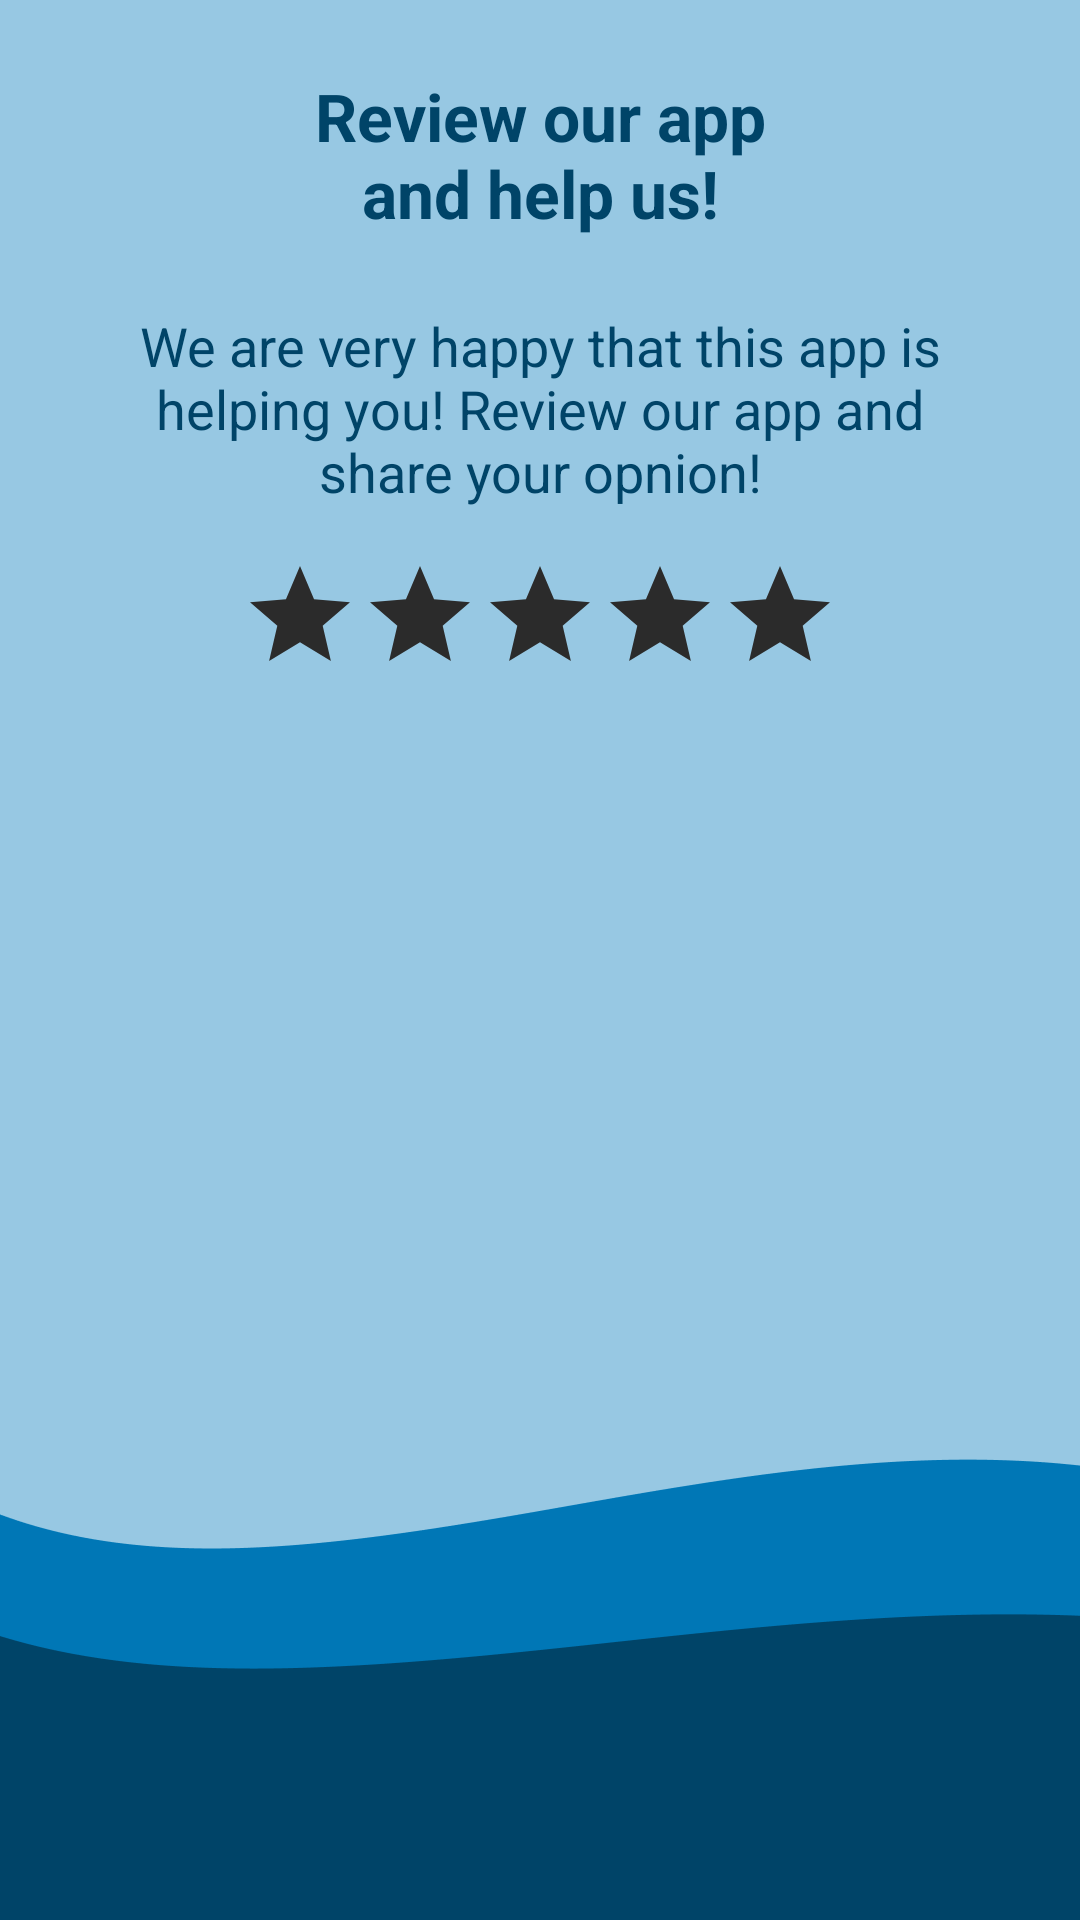

Produce the Android XML layout that renders to this screen, including the resource entries it uses.
<!-- AndroidManifest.xml: application theme Theme.WaterReminder -->
<!-- res/layout/dialog_review.xml -->
<?xml version="1.0" encoding="utf-8"?>
<androidx.constraintlayout.widget.ConstraintLayout xmlns:android="http://schemas.android.com/apk/res/android"
    xmlns:app="http://schemas.android.com/apk/res-auto"
    xmlns:tools="http://schemas.android.com/tools"
    android:layout_width="match_parent"
    android:layout_height="wrap_content"
    android:background="@drawable/background"
    android:padding="12dp">

    <TextView
        android:id="@+id/textView2"
        android:layout_width="match_parent"
        android:layout_height="wrap_content"
        android:layout_marginTop="12dp"
        android:gravity="center"
        android:text="@string/review_our_app_nand_help_us"
        android:textColor="?attr/colorOnBackground"
        android:textSize="22sp"
        android:textStyle="bold"
        app:layout_constraintEnd_toEndOf="parent"
        app:layout_constraintStart_toStartOf="parent"
        app:layout_constraintTop_toTopOf="parent" />

    <TextView
        android:id="@+id/value"
        android:layout_width="match_parent"
        android:layout_height="wrap_content"
        android:paddingHorizontal="24dp"
        android:text="@string/review_general_text"
        android:layout_marginTop="24dp"
        android:backgroundTint="@color/bottomBackground"
        android:gravity="center"
        android:textColor="?attr/colorOnBackground"
        android:textColorHint="?attr/colorOnBackground"
        android:textCursorDrawable="@color/bottomBackground"
        android:textSize="18sp"
        app:layout_constraintEnd_toEndOf="parent"
        app:layout_constraintHorizontal_chainStyle="packed"
        app:layout_constraintStart_toStartOf="@+id/textView2"
        app:layout_constraintTop_toBottomOf="@+id/textView2" />

    <LinearLayout
        android:id="@+id/stars"
        android:layout_width="wrap_content"
        android:layout_height="wrap_content"
        android:layout_marginTop="16dp"
        android:orientation="horizontal"
        app:layout_constraintBottom_toTopOf="@+id/share"
        app:layout_constraintEnd_toEndOf="parent"
        app:layout_constraintStart_toStartOf="parent"
        app:layout_constraintTop_toBottomOf="@+id/value">

        <ImageView
            android:id="@+id/star1"
            android:layout_width="40dp"
            android:layout_height="40dp"
            android:src="@drawable/baseline_star_24" />

        <ImageView
            android:id="@+id/star2"
            android:layout_width="40dp"
            android:layout_height="40dp"
            android:src="@drawable/baseline_star_24" />

        <ImageView
            android:id="@+id/star3"
            android:layout_width="40dp"
            android:layout_height="40dp"
            android:src="@drawable/baseline_star_24" />

        <ImageView
            android:id="@+id/star4"
            android:layout_width="40dp"
            android:layout_height="40dp"
            android:src="@drawable/baseline_star_24" />

        <ImageView
            android:id="@+id/star5"
            android:layout_width="40dp"
            android:layout_height="40dp"
            android:src="@drawable/baseline_star_24" />


    </LinearLayout>

    <Button
        android:id="@+id/review_store"
        style="@style/btn_primary"
        android:layout_marginTop="32dp"
        android:visibility="invisible"
        android:layout_width="match_parent"
        android:layout_height="wrap_content"
        android:text="@string/review_in_store"
        app:layout_constraintStart_toStartOf="parent"
        app:layout_constraintTop_toBottomOf="@+id/stars" />



</androidx.constraintlayout.widget.ConstraintLayout>
<!-- resources referenced by this layout -->
<resources>
  <color name="bottomBackground">#004468</color>
  <!-- drawable background: png bitmap (drawable, 14931 bytes) -->
  <!-- drawable baseline_star_24 (drawable) -->
  <vector android:height="40dp" android:tint="?attr/colorSurface"
      android:viewportHeight="24" android:viewportWidth="24"
      android:width="40dp" xmlns:android="http://schemas.android.com/apk/res/android">
      <path android:fillColor="?attr/colorSurface" android:pathData="M12,17.27L18.18,21l-1.64,-7.03L22,9.24l-7.19,-0.61L12,2 9.19,8.63 2,9.24l5.46,4.73L5.82,21z"/>
  </vector>
  <string name="review_general_text">We are very happy that this app is helping you! Review our app and share your opnion!</string>
  <string name="review_in_store">Review in Store</string>
  <string name="review_our_app_nand_help_us">Review our app\nand help us!</string>
  <style name="btn_primary" parent="@style/Theme.WaterReminder">
          <item name="android:background">@drawable/btn_bg</item>
          <item name="backgroundTint">@null</item>
          <item name="android:textSize">20sp</item>
          <item name="android:textColor">?attr/colorOnSurface</item>
          <item name="android:textAllCaps">false</item>
          <item name="android:layout_marginEnd">32dp</item>
          <item name="android:layout_marginStart">32dp</item>
          <item name="android:layout_marginBottom">12dp</item>
      </style>
  <style name="Theme.WaterReminder" parent="Theme.MaterialComponents.NoActionBar">
          
          <item name="colorPrimary">@color/Accent</item>
          <item name="colorPrimaryVariant">@color/SecondaryDay</item>
          <item name="colorSurface">#2B2B2B</item>
          <item name="colorOnBackground">@color/bottomBackground</item>
          <item name="colorOnSurface">#CBFFFFFF</item>
          <item name="colorSecondary">@color/PrimaryNight</item>
          <item name="colorSecondaryVariant">@color/PrimaryNightVariant</item>
          <item name="colorOnPrimary">@color/background</item>
          <item name="android:windowBackground">@color/PrimaryDay</item>
          <item name="android:background">@color/transparent</item>
          <item name="fontFamily">@font/alata</item>
  
          
          <item name="android:textColor">@color/PrimaryNight</item>
          <item name="android:numbersTextColor">@color/PrimaryNight</item>
          <item name="android:numbersInnerTextColor">@color/PrimaryNight</item>
  
          
          <item name="android:statusBarColor" tools:targetApi="l">#151515</item>
          
      </style>
  <!-- drawable btn_bg (drawable) -->
  <?xml version="1.0" encoding="utf-8"?>
  <shape xmlns:android="http://schemas.android.com/apk/res/android"
      android:shape="rectangle" android:useLevel="true">
      <solid android:color="?attr/colorPrimary"/>
      <corners android:bottomLeftRadius="20dp"
          android:bottomRightRadius="20dp"
          android:topLeftRadius="20dp"
          android:topRightRadius="20dp"/>
  
  </shape>
  <color name="Accent">#4390ec</color>
  <color name="SecondaryDay">#FBFDFF</color>
  <color name="PrimaryNight">#0D233E</color>
  <color name="PrimaryNightVariant">#4D122842</color>
  <color name="background">#97C8E3</color>
  <color name="PrimaryDay">#F6FAFF</color>
  <color name="transparent">#00000000</color>
</resources>
